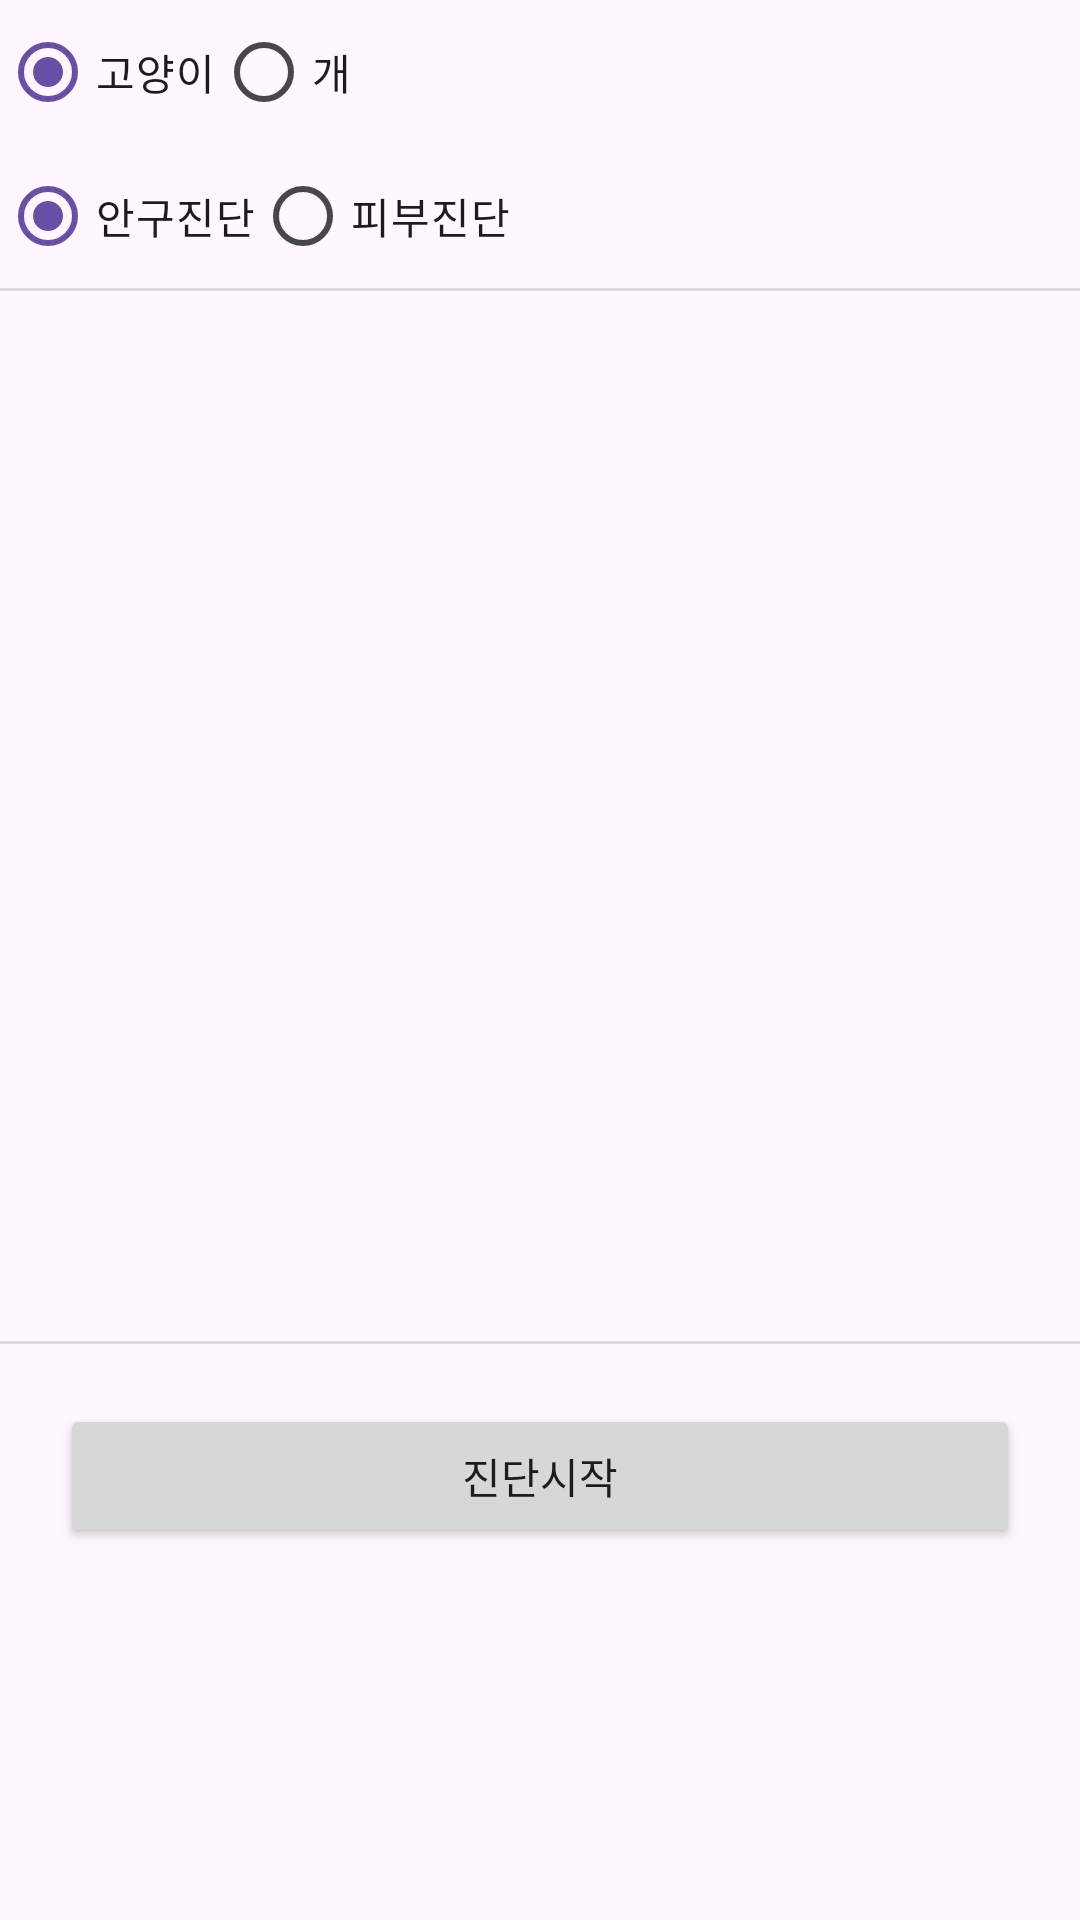

Write the Android layout XML for this screen, with the resource values it uses.
<!-- AndroidManifest.xml: application theme Theme.Pet_care3 -->
<!-- res/layout/fragment_health.xml -->
<?xml version="1.0" encoding="utf-8"?>
<LinearLayout xmlns:android="http://schemas.android.com/apk/res/android"
    xmlns:app="http://schemas.android.com/apk/res-auto"
    xmlns:tools="http://schemas.android.com/tools"
    android:layout_width="match_parent"
    android:layout_height="match_parent"
    android:orientation="vertical" >

    <RadioGroup
        android:id="@+id/pet_group"
        android:layout_width="match_parent"
        android:layout_height="wrap_content"
        android:orientation="horizontal">

        <RadioButton
            android:id="@+id/cat_button"
            android:layout_width="wrap_content"
            android:layout_height="wrap_content"
            android:checked="true"
            android:text="고양이" />

        <RadioButton
            android:id="@+id/dog_button"
            android:layout_width="wrap_content"
            android:layout_height="wrap_content"
            android:text="개" />
    </RadioGroup>

    <RadioGroup
        android:id="@+id/pet_diagnosis_group"
        android:layout_width="match_parent"
        android:layout_height="wrap_content"
        android:orientation="horizontal">

        <RadioButton
            android:id="@+id/eye_diagnosis_Button"
            android:layout_width="wrap_content"
            android:layout_height="wrap_content"
            android:checked="true"
            android:text="안구진단" />

        <RadioButton
            android:id="@+id/skin_diagnosis_Button"
            android:layout_width="wrap_content"
            android:layout_height="wrap_content"
            android:text="피부진단" />
    </RadioGroup>

    <View
        android:id="@+id/divider5"
        android:layout_width="match_parent"
        android:layout_height="1dp"
        android:background="?android:attr/listDivider" />

    <LinearLayout
        android:layout_width="match_parent"
        android:layout_height="wrap_content"
        android:orientation="vertical">

        <ImageView
            android:id="@+id/imageView4"
            android:layout_width="match_parent"
            android:layout_height="350dp"
            android:layout_gravity="center"
            app:srcCompat="@drawable/add_screen_image_placeholder" />
    </LinearLayout>

    <View
        android:id="@+id/divider4"
        android:layout_width="match_parent"
        android:layout_height="1dp"
        android:background="?android:attr/listDivider" />

    <Button
        android:id="@+id/start"
        android:layout_width="match_parent"
        android:layout_height="wrap_content"
        android:layout_margin="20dp"
        android:text="진단시작" />

    <LinearLayout
        android:layout_width="match_parent"
        android:layout_height="match_parent"
        android:orientation="vertical">

        <TextView
            android:id="@+id/diagnosis"
            android:layout_width="match_parent"
            android:layout_height="wrap_content"
            android:layout_marginLeft="5dp"
            android:textColor="@color/black"
            android:textSize="24sp"
            android:textStyle="bold"
            tools:text="병명" />

        <TextView
            android:id="@+id/solution"
            android:layout_width="match_parent"
            android:layout_height="wrap_content"
            android:layout_marginStart="5dp"
            android:layout_marginEnd="5dp"
            android:textSize="20sp"
            tools:text="조치법" />



    </LinearLayout>

</LinearLayout>
<!-- resources referenced by this layout -->
<resources>
  <color name="black">#FF000000</color>
  <style name="Theme.Pet_care3" parent="Base.Theme.Pet_care3" />
  <style name="Base.Theme.Pet_care3" parent="Theme.Material3.DayNight.NoActionBar">
          
          
      </style>
</resources>
